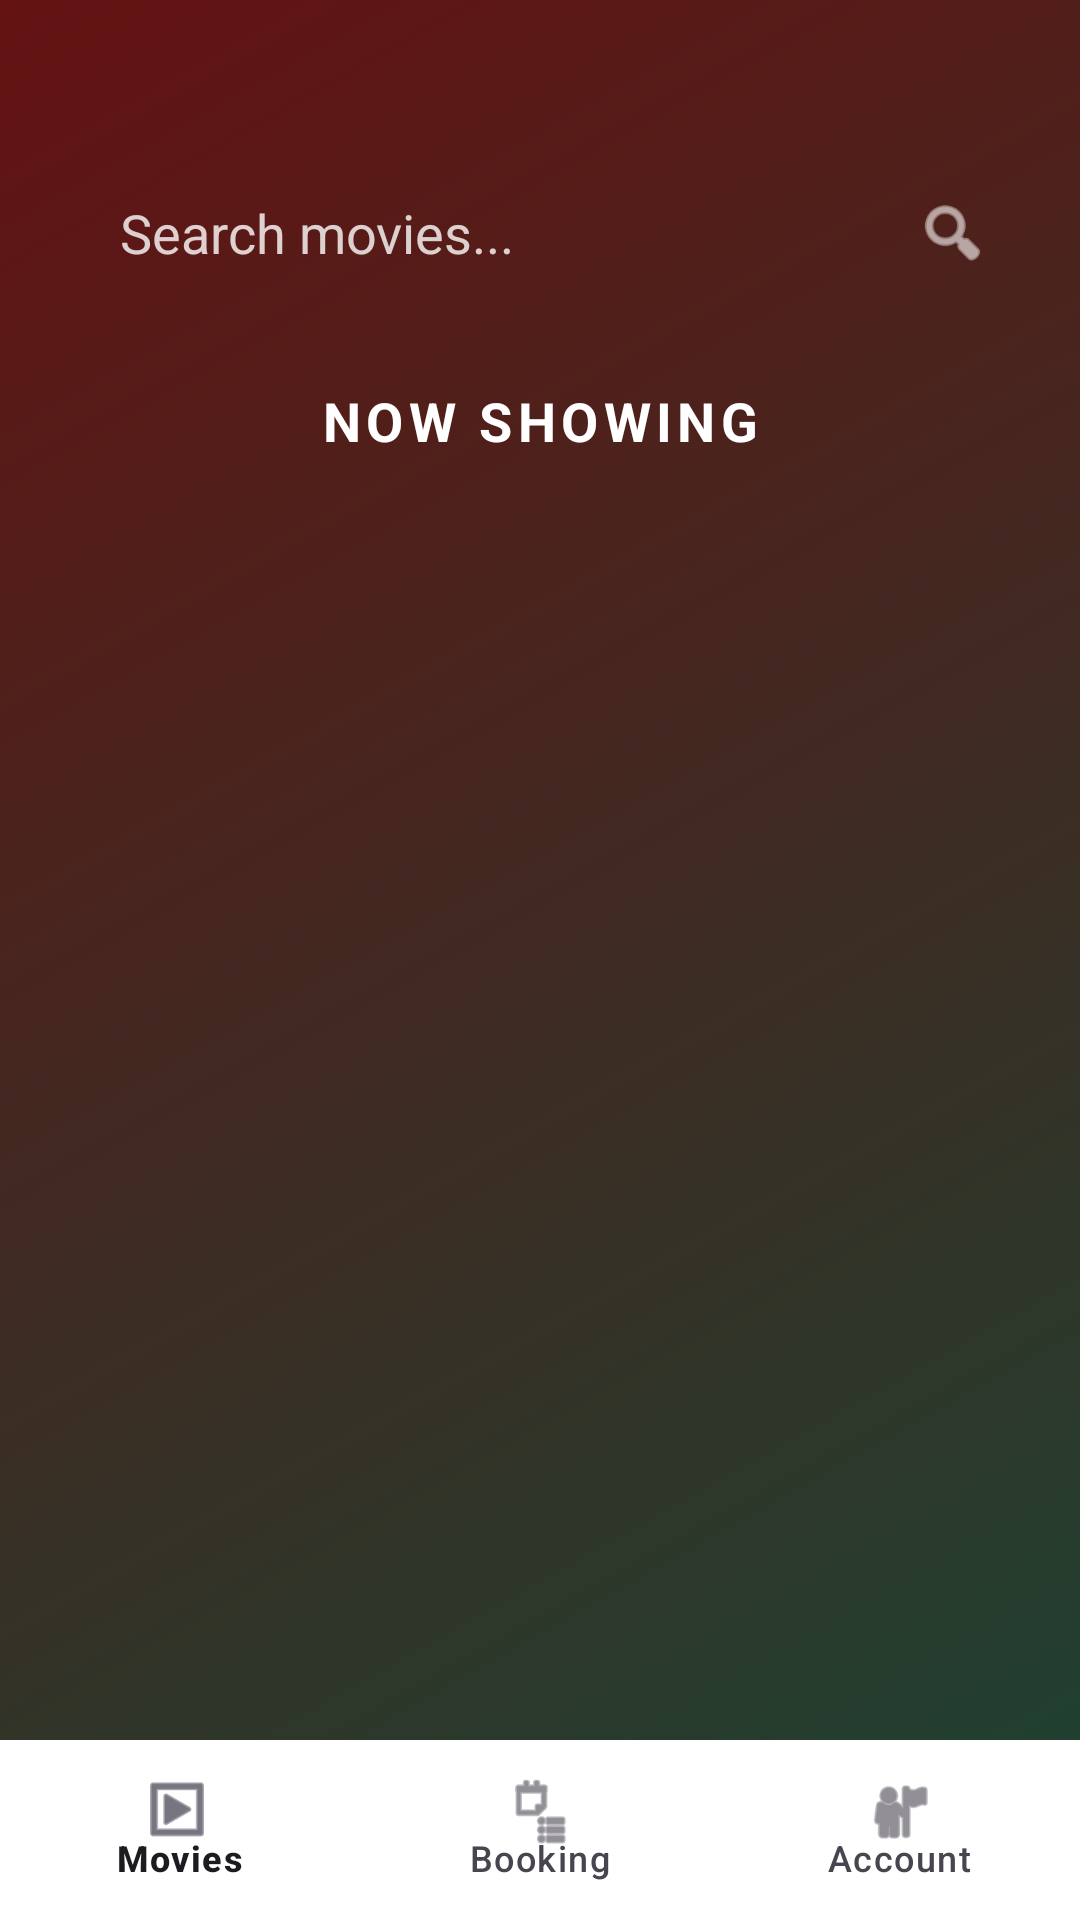

Layout XML and referenced resources for this Android screen:
<!-- AndroidManifest.xml: application theme Theme.PEREZ_AC08_MovieTicketBookingApp -->
<!-- res/layout/activity_main.xml -->
<?xml version="1.0" encoding="utf-8"?>
<androidx.coordinatorlayout.widget.CoordinatorLayout
    xmlns:android="http://schemas.android.com/apk/res/android"
    xmlns:app="http://schemas.android.com/apk/res-auto"
    xmlns:tools="http://schemas.android.com/tools"
    android:id="@+id/main"
    android:layout_width="match_parent"
    android:layout_height="match_parent"
    android:background="@drawable/gradient_bg"
    tools:context=".MainActivity">

    <com.google.android.material.appbar.AppBarLayout
        android:id="@+id/appbar"
        android:layout_width="match_parent"
        android:layout_height="wrap_content"
        android:background="@android:color/transparent"
        app:elevation="0dp">

        <com.google.android.material.appbar.CollapsingToolbarLayout
            android:layout_width="match_parent"
            android:layout_height="wrap_content"
            app:layout_scrollFlags="scroll|exitUntilCollapsed">

            <androidx.constraintlayout.widget.ConstraintLayout
                android:layout_width="match_parent"
                android:layout_height="wrap_content">

                <LinearLayout
                    android:id="@+id/searchArea"
                    android:layout_width="match_parent"
                    android:layout_height="wrap_content"
                    android:orientation="horizontal"
                    android:padding="20dp"
                    android:layout_marginTop="35dp"
                    app:layout_constraintTop_toTopOf="parent"
                    app:layout_constraintStart_toStartOf="parent"
                    app:layout_constraintEnd_toEndOf="parent">

                    <EditText
                        android:id="@+id/editSearch"
                        android:layout_width="0dp"
                        android:layout_height="45dp"
                        android:layout_weight="1"
                        android:background="@drawable/rounded_card_top"
                        android:backgroundTint="#33FFFFFF"
                        android:hint="Search movies..."
                        android:paddingStart="20dp"
                        android:textColor="#FFFFFF"
                        android:textColorHint="#CCFFFFFF" />

                    <ImageView
                        android:id="@+id/btnSearch"
                        android:layout_width="45dp"
                        android:layout_height="45dp"
                        android:layout_marginStart="10dp"
                        android:background="@drawable/rounded_card_top"
                        android:backgroundTint="#1B4332"
                        android:padding="10dp"
                        android:src="@android:drawable/ic_menu_search"
                        app:tint="#FFFFFF" />
                </LinearLayout>

                <TextView
                    android:id="@+id/txtNowShowing"
                    android:layout_width="wrap_content"
                    android:layout_height="wrap_content"
                    android:layout_gravity="center_horizontal"
                    android:layout_marginTop="8dp"
                    android:letterSpacing="0.1"
                    android:text="NOW SHOWING"
                    android:textColor="#FFFFFF"
                    android:textSize="18sp"
                    android:textStyle="bold"
                    app:layout_constraintTop_toBottomOf="@id/searchArea"
                    app:layout_constraintStart_toStartOf="parent"
                    app:layout_constraintEnd_toEndOf="parent"/>

                <androidx.viewpager2.widget.ViewPager2
                    android:id="@+id/movieViewPager"
                    android:layout_width="match_parent"
                    android:layout_height="420dp"
                    android:clipChildren="false"
                    android:clipToPadding="false"
                    android:paddingHorizontal="70dp"
                    android:elevation="10dp"
                    app:layout_constraintTop_toBottomOf="@id/txtNowShowing"
                    app:layout_constraintStart_toStartOf="parent"
                    app:layout_constraintEnd_toEndOf="parent"/>

            </androidx.constraintlayout.widget.ConstraintLayout>
        </com.google.android.material.appbar.CollapsingToolbarLayout>
    </com.google.android.material.appbar.AppBarLayout>

    <androidx.core.widget.NestedScrollView
        android:id="@+id/mainScrollView"
        android:layout_width="match_parent"
        android:layout_height="match_parent"
        android:overScrollMode="never"
        android:background="@drawable/rounded_card_top"
        app:layout_behavior="@string/appbar_scrolling_view_behavior">


    <LinearLayout
            android:id="@+id/detailCardContent"
            android:layout_width="match_parent"
            android:layout_height="wrap_content"
            android:orientation="vertical"
            android:padding="30dp"
            android:elevation="4dp">

            <TextView
                android:id="@+id/txtMovieTitle"
                android:layout_width="wrap_content"
                android:layout_height="wrap_content"
                android:text="Movie Title"
                android:textColor="#000000"
                android:textSize="28sp"
                android:textStyle="bold" />

            <RatingBar
                android:id="@+id/movieRating"
                style="?android:attr/ratingBarStyleSmall"
                android:layout_width="wrap_content"
                android:layout_height="wrap_content"
                android:layout_marginTop="4dp"
                android:numStars="5"
                android:progressTint="#FFD700"
                android:rating="4.5" />

            <LinearLayout
                android:layout_width="match_parent"
                android:layout_height="wrap_content"
                android:layout_marginTop="12dp"
                android:orientation="horizontal">

                <TextView
                    android:id="@+id/txtDuration"
                    android:layout_width="wrap_content"
                    android:layout_height="wrap_content"
                    android:text="120 mins"
                    android:textColor="#666666" />

                <TextView
                    android:id="@+id/txtGenre"
                    android:layout_width="wrap_content"
                    android:layout_height="wrap_content"
                    android:layout_marginStart="15dp"
                    android:background="#F0F0F0"
                    android:paddingHorizontal="8dp"
                    android:paddingVertical="4dp"
                    android:text="Sci-Fi"
                    android:textColor="#1B4332"
                    android:textSize="12sp"
                    android:textStyle="bold" />
            </LinearLayout>

            <TextView
                android:id="@+id/txtDescription"
                android:layout_width="match_parent"
                android:layout_height="wrap_content"
                android:layout_marginTop="15dp"
                android:text="Movie description..."
                android:textColor="#888888" />

            <TextView
                android:layout_width="wrap_content"
                android:layout_height="wrap_content"
                android:layout_marginTop="15dp"
                android:text="Showtimes"
                android:textColor="#333333"
                android:textSize="14sp"
                android:textStyle="bold" />

            <LinearLayout
                android:layout_width="match_parent"
                android:layout_height="wrap_content"
                android:layout_marginTop="8dp"
                android:orientation="horizontal">

                <TextView
                    android:id="@+id/time1"
                    android:layout_width="wrap_content"
                    android:layout_height="wrap_content"
                    android:background="@drawable/rounded_card_top"
                    android:backgroundTint="#F5F5F5"
                    android:textColor="#1B4332"
                    android:paddingHorizontal="12dp"
                    android:paddingVertical="6dp"
                    android:text="10:00 AM"
                    android:layout_marginEnd="10dp"
                    android:textSize="14sp"/>

                <TextView
                    android:id="@+id/time2"
                    android:layout_width="wrap_content"
                    android:layout_height="wrap_content"
                    android:background="@drawable/rounded_card_top"
                    android:backgroundTint="#F5F5F5"
                    android:textColor="#1B4332"
                    android:paddingHorizontal="12dp"
                    android:paddingVertical="6dp"
                    android:text="01:00 PM"
                    android:textSize="14sp" />
            </LinearLayout>

            <Button
                android:id="@+id/btnBookNow"
                android:layout_width="match_parent"
                android:layout_height="55dp"
                android:layout_marginTop="25dp"
                android:backgroundTint="#1B4332"
                android:text="BUY TICKETS"
                android:textColor="#FFFFFF"
                app:cornerRadius="12dp" />

        </LinearLayout>
    </androidx.core.widget.NestedScrollView>

    <com.google.android.material.bottomnavigation.BottomNavigationView
        android:id="@+id/bottomNav"
        android:layout_width="match_parent"
        android:layout_height="60dp"
        android:background="#FFFFFF"
        android:layout_gravity="bottom"
        app:elevation="8dp"
        app:menu="@menu/bottom_nav_menu" />

</androidx.coordinatorlayout.widget.CoordinatorLayout>
<!-- resources referenced by this layout -->
<resources>
  <!-- drawable gradient_bg (drawable) -->
  <?xml version="1.0" encoding="utf-8"?>
  <shape xmlns:android="http://schemas.android.com/apk/res/android">
      <gradient
          android:startColor="#1B4332"
          android:endColor="#641212"
          android:angle="135"
          android:type="linear" />
  </shape>
  <style name="Theme.PEREZ_AC08_MovieTicketBookingApp" parent="Base.Theme.PEREZ_AC08_MovieTicketBookingApp" />
  <style name="Base.Theme.PEREZ_AC08_MovieTicketBookingApp" parent="Theme.Material3.DayNight.NoActionBar">
          
          
      </style>
</resources>
